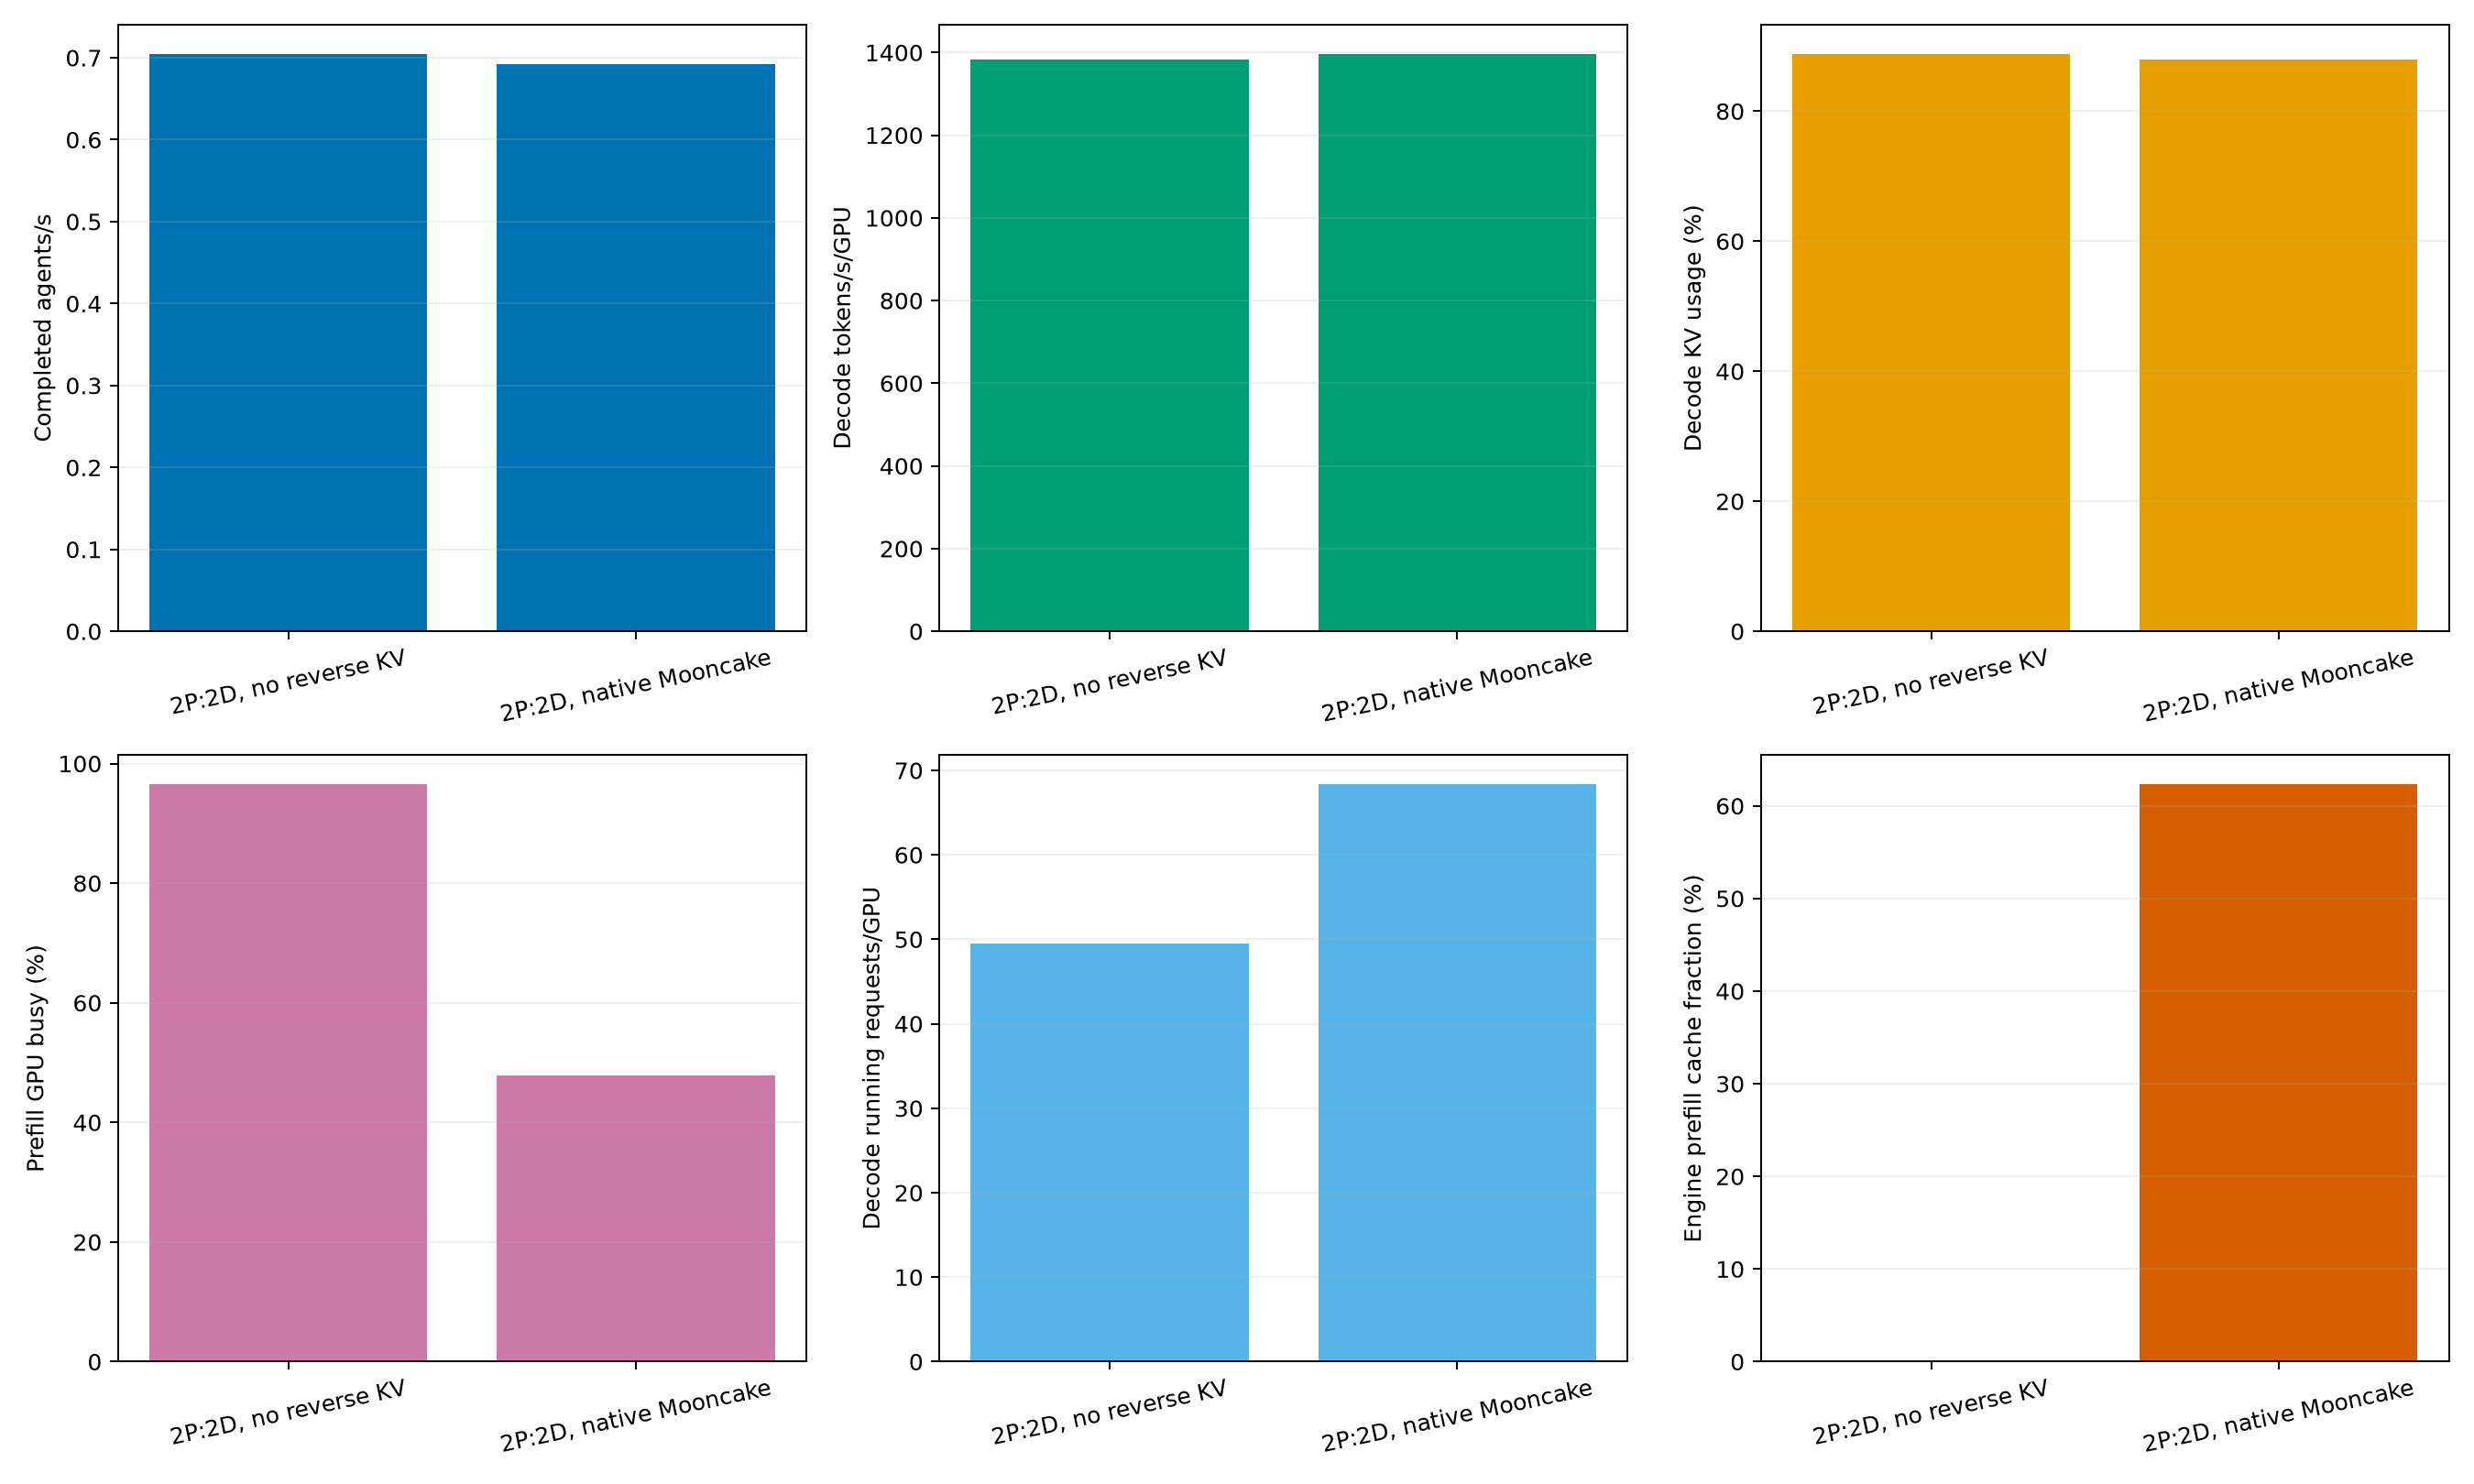

The file beside this chart, header and first rows:
case, completed_agents, completion_rps, prefill_compute_tps, prefill_cache_hit_tps, decode_tps, decode_tps_per_gpu, prefill_gpu_busy_fraction, prefill_gpu_busy_fraction_per_gpu, decode_gpu_busy_fraction_per_gpu, prefill_gpu_active_tps, decode_gpu_active_tps, decode_running_per_engine, decode_prealloc_per_engine, decode_transfer_per_engine, decode_kv_usage_per_engine, prefill_kv_usage_per_engine, prefill_queue_per_engine, prefill_inflight_per_engine, prompt_prefix_hit_fraction, engine_cache_fraction, reverse_reuse_fraction, mooncake_resident_mean_fraction, mooncake_resident_max_fraction
pd-no-reverse-2p2d, 846, 0.705, 22798, 0.0, 2765, 1383, 1.932, 0.9659, 0.9991, 11802, 1384, 49.55, 61.85, 16.41, 0.8886, 0.06839, 12.76, 1.229, 0.0, 0.0, 0.0, 0.0, 0.0
pd-native-mooncake-2p2d, 831, 0.6925, 8349, 13834, 2795, 1397, 0.9574, 0.4787, 0.997, 8720, 1402, 68.39, 55.98, 3.183, 0.8793, 0.05734, 0.5705, 2.089, 0.775, 0.6236, 0.01499, 0.8071, 0.85
